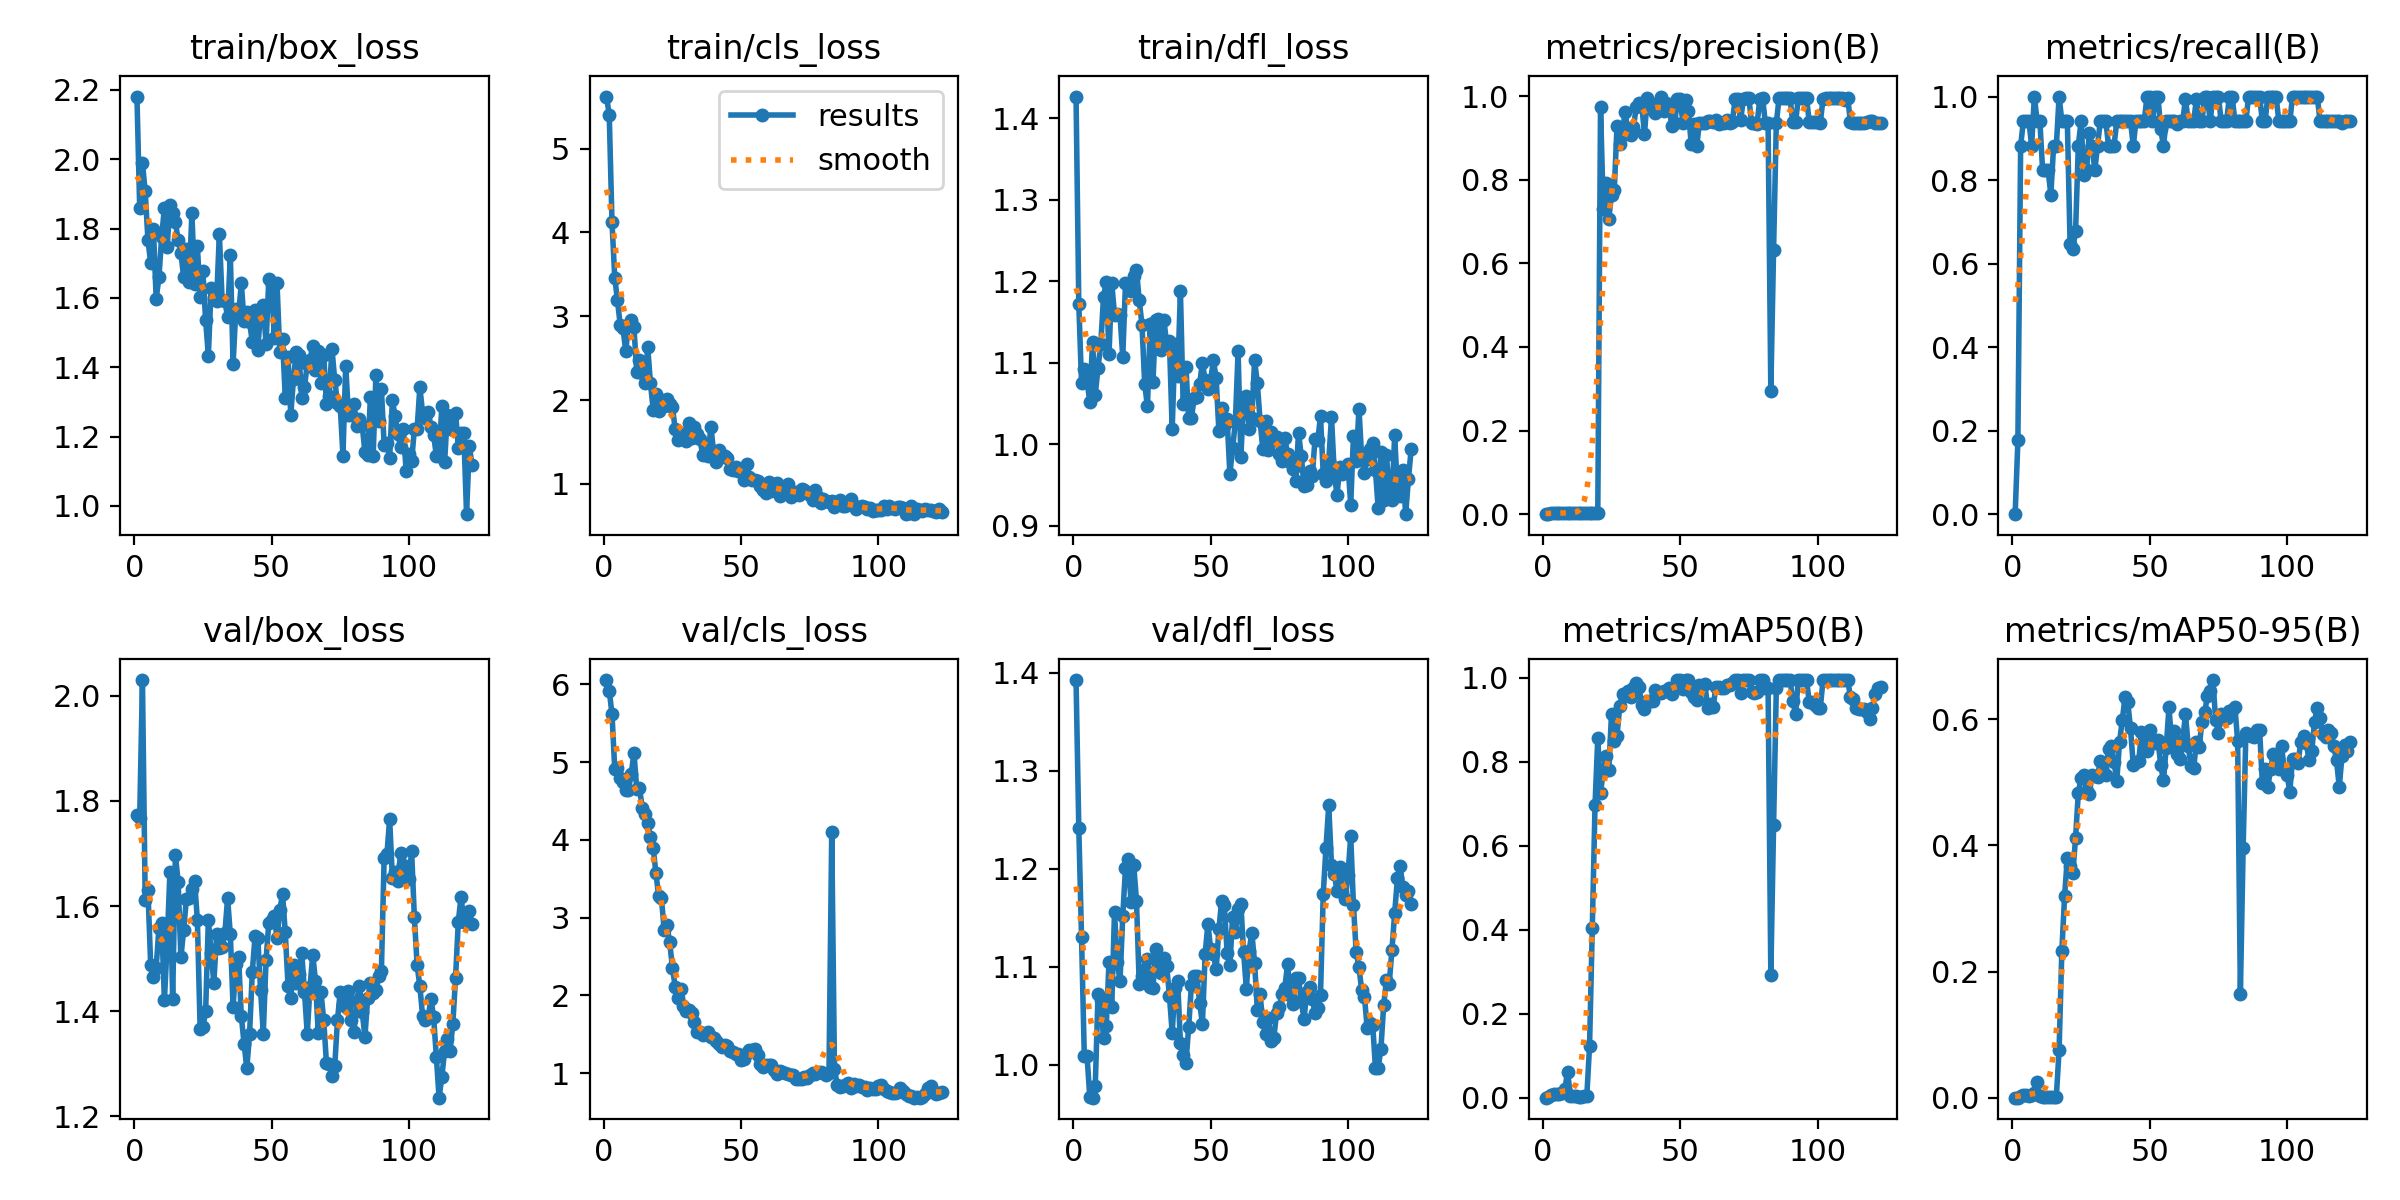

Data behind this chart, as committed beside it:
epoch, train/box_loss, train/cls_loss, train/dfl_loss, metrics/precision(B), metrics/recall(B), metrics/mAP50(B), metrics/mAP50-95(B), val/box_loss, val/cls_loss, val/dfl_loss, lr/pg0, lr/pg1, lr/pg2
1, 2.18, 5.622, 1.427, 0, 0, 0, 0, 1.774, 6.057, 1.392, 6e-05, 6e-05, 6e-05
2, 1.859, 5.403, 1.172, 0.00059, 0.1765, 0.00042, 0.00024, 1.769, 5.919, 1.242, 0.0001393, 0.0001393, 0.0001393
3, 1.989, 4.125, 1.075, 0.00294, 0.8823, 0.00751, 0.00319, 2.03, 5.621, 1.13, 0.0002178, 0.0002178, 0.0002178
4, 1.907, 3.461, 1.093, 0.00314, 0.9412, 0.00885, 0.00418, 1.613, 4.913, 1.009, 0.0002955, 0.0002955, 0.0002955
5, 1.767, 3.188, 1.078, 0.00314, 0.9412, 0.00906, 0.00354, 1.63, 4.929, 1.009, 0.0003725, 0.0003725, 0.0003725
6, 1.701, 2.895, 1.052, 0.00314, 0.9412, 0.00994, 0.00321, 1.488, 4.793, 0.9668, 0.0004486, 0.0004486, 0.0004486
7, 1.798, 2.856, 1.126, 0.00294, 0.8823, 0.01069, 0.00479, 1.465, 4.751, 0.9663, 0.000524, 0.000524, 0.000524
8, 1.597, 2.586, 1.061, 0.00333, 1, 0.02012, 0.00804, 1.483, 4.644, 0.9787, 0.0005985, 0.0005985, 0.0005985
9, 1.659, 2.897, 1.094, 0.00314, 0.9412, 0.06234, 0.02429, 1.559, 4.649, 1.072, 0.0006723, 0.0006723, 0.0006723
10, 1.776, 2.96, 1.123, 0.00314, 0.9412, 0.00495, 0.00211, 1.569, 4.848, 1.066, 0.0007453, 0.0007453, 0.0007453
11, 1.861, 2.866, 1.181, 0.00275, 0.8235, 0.00383, 0.00175, 1.421, 5.122, 1.027, 0.0008174, 0.0008174, 0.0008174
12, 1.747, 2.338, 1.2, 0.00275, 0.8235, 0.00308, 0.00152, 1.53, 4.66, 1.039, 0.0008888, 0.0008888, 0.0008888
13, 1.868, 2.475, 1.11, 0.00275, 0.8235, 0.00279, 0.00083, 1.664, 4.674, 1.105, 0.0009594, 0.0009594, 0.0009594
14, 1.844, 2.328, 1.198, 0.00255, 0.7647, 0.00251, 0.00104, 1.423, 4.412, 1.059, 0.001029, 0.001029, 0.001029
15, 1.818, 2.202, 1.159, 0.00294, 0.8823, 0.00364, 0.00175, 1.697, 4.339, 1.156, 0.001098, 0.001098, 0.001098
16, 1.767, 2.633, 1.16, 0.00294, 0.8823, 0.00359, 0.0017, 1.646, 4.22, 1.105, 0.001166, 0.001166, 0.001166
17, 1.731, 2.201, 1.158, 0.00333, 1, 0.1232, 0.07575, 1.503, 4.035, 1.085, 0.001234, 0.001234, 0.001234
18, 1.659, 1.887, 1.107, 0.00314, 0.9412, 0.4042, 0.2328, 1.554, 3.9, 1.151, 0.001301, 0.001301, 0.001301
19, 1.74, 2.071, 1.197, 0.00314, 0.9412, 0.6982, 0.3195, 1.614, 3.569, 1.2, 0.001366, 0.001366, 0.001366
20, 1.647, 1.866, 1.197, 0.00314, 0.9412, 0.8577, 0.38, 1.616, 3.275, 1.209, 0.001431, 0.001431, 0.001431
21, 1.844, 2.004, 1.188, 0.9739, 0.6471, 0.7271, 0.3675, 1.632, 3.249, 1.166, 0.001496, 0.001496, 0.001496
22, 1.641, 1.929, 1.207, 0.7298, 0.636, 0.7769, 0.3554, 1.647, 2.845, 1.204, 0.001559, 0.001559, 0.001559
23, 1.749, 2.016, 1.214, 0.7933, 0.6782, 0.8133, 0.4121, 1.573, 2.907, 1.167, 0.001622, 0.001622, 0.001622
24, 1.604, 1.954, 1.177, 0.707, 0.8823, 0.7797, 0.4835, 1.367, 2.683, 1.083, 0.001684, 0.001684, 0.001684
25, 1.676, 1.919, 1.147, 0.7639, 0.9412, 0.915, 0.5065, 1.369, 2.358, 1.091, 0.001745, 0.001745, 0.001745
26, 1.536, 1.653, 1.074, 0.7755, 0.8131, 0.8496, 0.5109, 1.4, 2.114, 1.098, 0.001752, 0.001752, 0.001752
27, 1.434, 1.522, 1.047, 0.9287, 0.8235, 0.8625, 0.4859, 1.574, 1.966, 1.107, 0.001752, 0.001752, 0.001752
28, 1.63, 1.604, 1.147, 0.8857, 0.912, 0.9325, 0.4817, 1.511, 2.081, 1.079, 0.001743, 0.001743, 0.001743
29, 1.598, 1.581, 1.077, 0.9192, 0.8823, 0.9611, 0.5112, 1.454, 1.866, 1.078, 0.001733, 0.001733, 0.001733
30, 1.592, 1.513, 1.153, 0.9626, 0.8235, 0.9574, 0.5099, 1.546, 1.796, 1.118, 0.001723, 0.001723, 0.001723
31, 1.784, 1.723, 1.153, 0.9096, 0.8823, 0.9686, 0.5086, 1.521, 1.81, 1.096, 0.001713, 0.001713, 0.001713
32, 1.595, 1.55, 1.115, 0.9082, 0.9412, 0.9545, 0.5338, 1.522, 1.776, 1.094, 0.001703, 0.001703, 0.001703
33, 1.592, 1.683, 1.153, 0.9266, 0.9412, 0.9749, 0.5163, 1.549, 1.659, 1.109, 0.001693, 0.001693, 0.001693
34, 1.544, 1.593, 1.122, 0.9741, 0.9412, 0.9875, 0.5108, 1.615, 1.522, 1.101, 0.001683, 0.001683, 0.001683
35, 1.724, 1.533, 1.126, 0.9832, 0.8823, 0.9785, 0.5524, 1.546, 1.526, 1.07, 0.001673, 0.001673, 0.001673
36, 1.408, 1.35, 1.018, 0.9792, 0.8823, 0.9356, 0.5567, 1.408, 1.495, 1.033, 0.001663, 0.001663, 0.001663
37, 1.567, 1.48, 1.123, 0.9098, 0.8823, 0.9272, 0.5326, 1.49, 1.507, 1.079, 0.001654, 0.001654, 0.001654
38, 1.552, 1.333, 1.084, 0.9945, 0.9412, 0.9451, 0.5012, 1.503, 1.527, 1.085, 0.001644, 0.001644, 0.001644
39, 1.641, 1.682, 1.188, 0.9841, 0.9412, 0.9452, 0.564, 1.391, 1.459, 1.022, 0.001634, 0.001634, 0.001634
40, 1.533, 1.383, 1.049, 0.968, 0.9412, 0.9455, 0.5981, 1.338, 1.457, 1.009, 0.001624, 0.001624, 0.001624
41, 1.56, 1.259, 1.095, 0.9604, 0.9412, 0.9724, 0.6352, 1.291, 1.412, 1.002, 0.001614, 0.001614, 0.001614
42, 1.529, 1.406, 1.032, 0.9821, 0.9412, 0.9639, 0.6265, 1.357, 1.377, 1.038, 0.001604, 0.001604, 0.001604
43, 1.474, 1.344, 1.032, 0.9991, 0.9412, 0.9643, 0.5856, 1.475, 1.333, 1.082, 0.001594, 0.001594, 0.001594
44, 1.565, 1.338, 1.056, 0.9641, 0.8823, 0.9684, 0.5272, 1.544, 1.367, 1.09, 0.001584, 0.001584, 0.001584
45, 1.449, 1.313, 1.058, 0.9842, 0.9412, 0.97, 0.5328, 1.54, 1.343, 1.091, 0.001574, 0.001574, 0.001574
46, 1.565, 1.182, 1.074, 0.9689, 0.9412, 0.9754, 0.5338, 1.441, 1.279, 1.063, 0.001564, 0.001564, 0.001564
47, 1.579, 1.17, 1.1, 0.9279, 0.9412, 0.961, 0.5789, 1.357, 1.275, 1.042, 0.001554, 0.001554, 0.001554
48, 1.467, 1.205, 1.078, 0.9348, 0.9412, 0.9777, 0.5655, 1.497, 1.249, 1.113, 0.001545, 0.001545, 0.001545
49, 1.654, 1.149, 1.068, 0.9932, 1, 0.995, 0.5503, 1.568, 1.249, 1.144, 0.001535, 0.001535, 0.001535
50, 1.641, 1.158, 1.079, 0.9934, 1, 0.995, 0.5832, 1.573, 1.165, 1.118, 0.001525, 0.001525, 0.001525
51, 1.486, 1.044, 1.103, 0.9356, 0.9412, 0.973, 0.5651, 1.581, 1.178, 1.113, 0.001515, 0.001515, 0.001515
52, 1.642, 1.241, 1.082, 0.9919, 1, 0.995, 0.5621, 1.539, 1.256, 1.097, 0.001505, 0.001505, 0.001505
53, 1.443, 1.087, 1.016, 0.9638, 1, 0.995, 0.5666, 1.592, 1.294, 1.138, 0.001495, 0.001495, 0.001495
54, 1.481, 1.05, 1.044, 0.8867, 0.9211, 0.9663, 0.5275, 1.623, 1.298, 1.167, 0.001485, 0.001485, 0.001485
55, 1.312, 1.047, 1.023, 0.9334, 0.8823, 0.9545, 0.5028, 1.55, 1.313, 1.162, 0.001475, 0.001475, 0.001475
56, 1.429, 1.03, 1.031, 0.88, 0.9412, 0.9486, 0.5551, 1.449, 1.233, 1.114, 0.001465, 0.001465, 0.001465
57, 1.263, 0.9741, 0.9634, 0.9361, 0.9412, 0.984, 0.6188, 1.424, 1.122, 1.102, 0.001455, 0.001455, 0.001455
58, 1.367, 0.9219, 0.995, 0.9362, 0.9412, 0.9804, 0.5629, 1.488, 1.078, 1.151, 0.001446, 0.001446, 0.001446
59, 1.445, 0.8924, 1.028, 0.937, 0.9412, 0.9862, 0.5816, 1.455, 1.099, 1.135, 0.001436, 0.001436, 0.001436
60, 1.435, 1.021, 1.114, 0.9407, 0.934, 0.9276, 0.5453, 1.471, 1.11, 1.159, 0.001426, 0.001426, 0.001426
... 63 more rows
